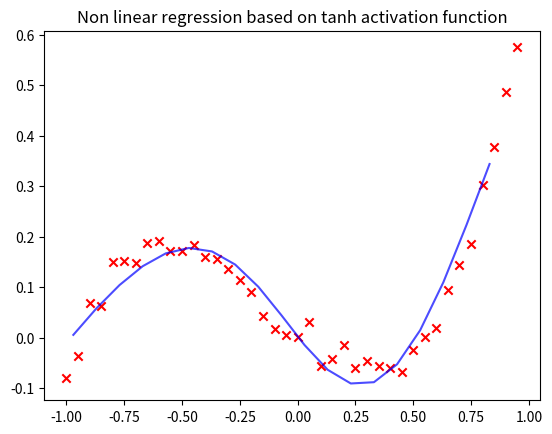

Here is the Python script that generated this plot:
import numpy as np
import matplotlib.pyplot as plt
import math
import random

class MLP(object):
    def __init__(self, h_nodes, o_nodes, x_data, y_data):
        self.nb_hidden = h_nodes
        self.nb_output = o_nodes
        self.who = [random.random() for _ in range(h_nodes)]
        self.wih = [random.random() for _ in range(h_nodes)]
        self.bias = [[random.random() for _ in range(h_nodes)]] + [[random.random()]]
        self.learning_rate = 0.007
        self.dataset = x_data
        self.labels = y_data
        self.epochs = 5000
        pass
    
    def sigmoid(self, input):
        results = []
        for item in input:
            results.append(1/(1 + np.exp(-item)))
        return results
    
    def leaky_relu(self, input):
        results = []
        for item in input:
            if item > 0:
                results.append(item)
            else:
                results.append(0.01)
        return results
        
    def tanh(self, input):
        if type(input) == np.ndarray:
            results = []
            for item in input:
                N = np.exp(item) - np.exp(-item)
                D =  np.exp(item) + np.exp(-item)
                results.append(N/D)
            return results
        else:
            N = np.exp(input) - np.exp(-input)
            D =  np.exp(input) + np.exp(-input)
            return N/D
    
    def train(self):
        for _ in range(self.epochs):
            for j in range(len(self.dataset)):
                inputs_hidden = np.dot(self.dataset[j], self.wih)
                for i in range(len(inputs_hidden)):
                    inputs_hidden[i] += self.bias[0][i]
                hidden_activation = self.tanh(inputs_hidden)
                hidden_outputs = np.dot(hidden_activation, np.array(self.who)) + self.bias[1][0]
                output = self.tanh(hidden_outputs)
                output_error = (self.labels[j] - output)
                who_old = self.who
                delta_who = output_error * (1-output**2)
                self.bias[1][0] += self.learning_rate * delta_who
                for i in range(len(self.who)):
                    self.who[i] += self.learning_rate * delta_who * hidden_activation[i]
                for i in range(len(self.wih)):
                    delta_wih = who_old[i] * delta_who * (1-hidden_activation[i]**2)
                    self.bias[0][i] += self.learning_rate * delta_wih
                    self.wih[i] += self.learning_rate * delta_wih * self.dataset[j]
        print("who:", self.who)
        print("wih:", self.wih)
        print("bias:", self.bias)
        pass
    
    def query(self, input):
        inputs_hidden = np.dot(input, self.wih)
        for i in range(len(inputs_hidden)):
            inputs_hidden[i] += self.bias[0][i]
        hidden_activation = self.tanh(inputs_hidden)
        hidden_outputs = np.dot(hidden_activation, np.array(self.who)) + self.bias[1][0]
        output = output = self.tanh(hidden_outputs)
        return output
    
    def visualize_result(self, x, y):
        plt.scatter(self.dataset, self.labels, marker="x", color="r")
        plt.plot(x, y, alpha=0.7, color="b")
        plt.title("Non linear regression based on tanh activation function")
        plt.show()
        pass
    

x = np.arange(-1, 1, 0.05)
y = []
norm_noise = np.random.normal(0,0.02,len(x))
for item in x:
    rand_index = random.randint(0, len(x)-1)
    result = (item**3) * 0.8 + 0.3 * (item ** 2) - 0.4 * item + norm_noise[rand_index]
    y.append(result)

n_hidden = 5
n_output = 1
test_inputs = np.arange(-0.97, .93, 0.1)
test_y = []
mlp = MLP(n_hidden, n_output, x, y)
mlp.train()

for item in test_inputs:
    query_data = mlp.query(item)
    test_y.append(query_data)

mlp.visualize_result(test_inputs, test_y)